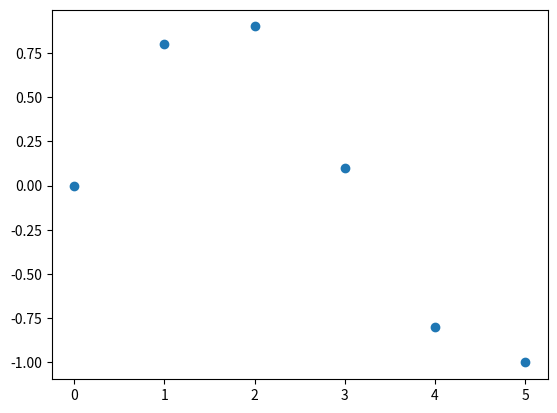

Write Python code to recreate this figure.
from numpy import *

x = array([0,1,2,3,4,5])
y = array([0,0.8,0.9,0.1,-0.8,-1])

print(x)
print(y)

from scipy.interpolate import *

p1 = polyfit(x,y,1) #gets the slope and the intercept

print(p1)

from matplotlib.pyplot import *

plot(x,y,'o')

#%matplotlib inline